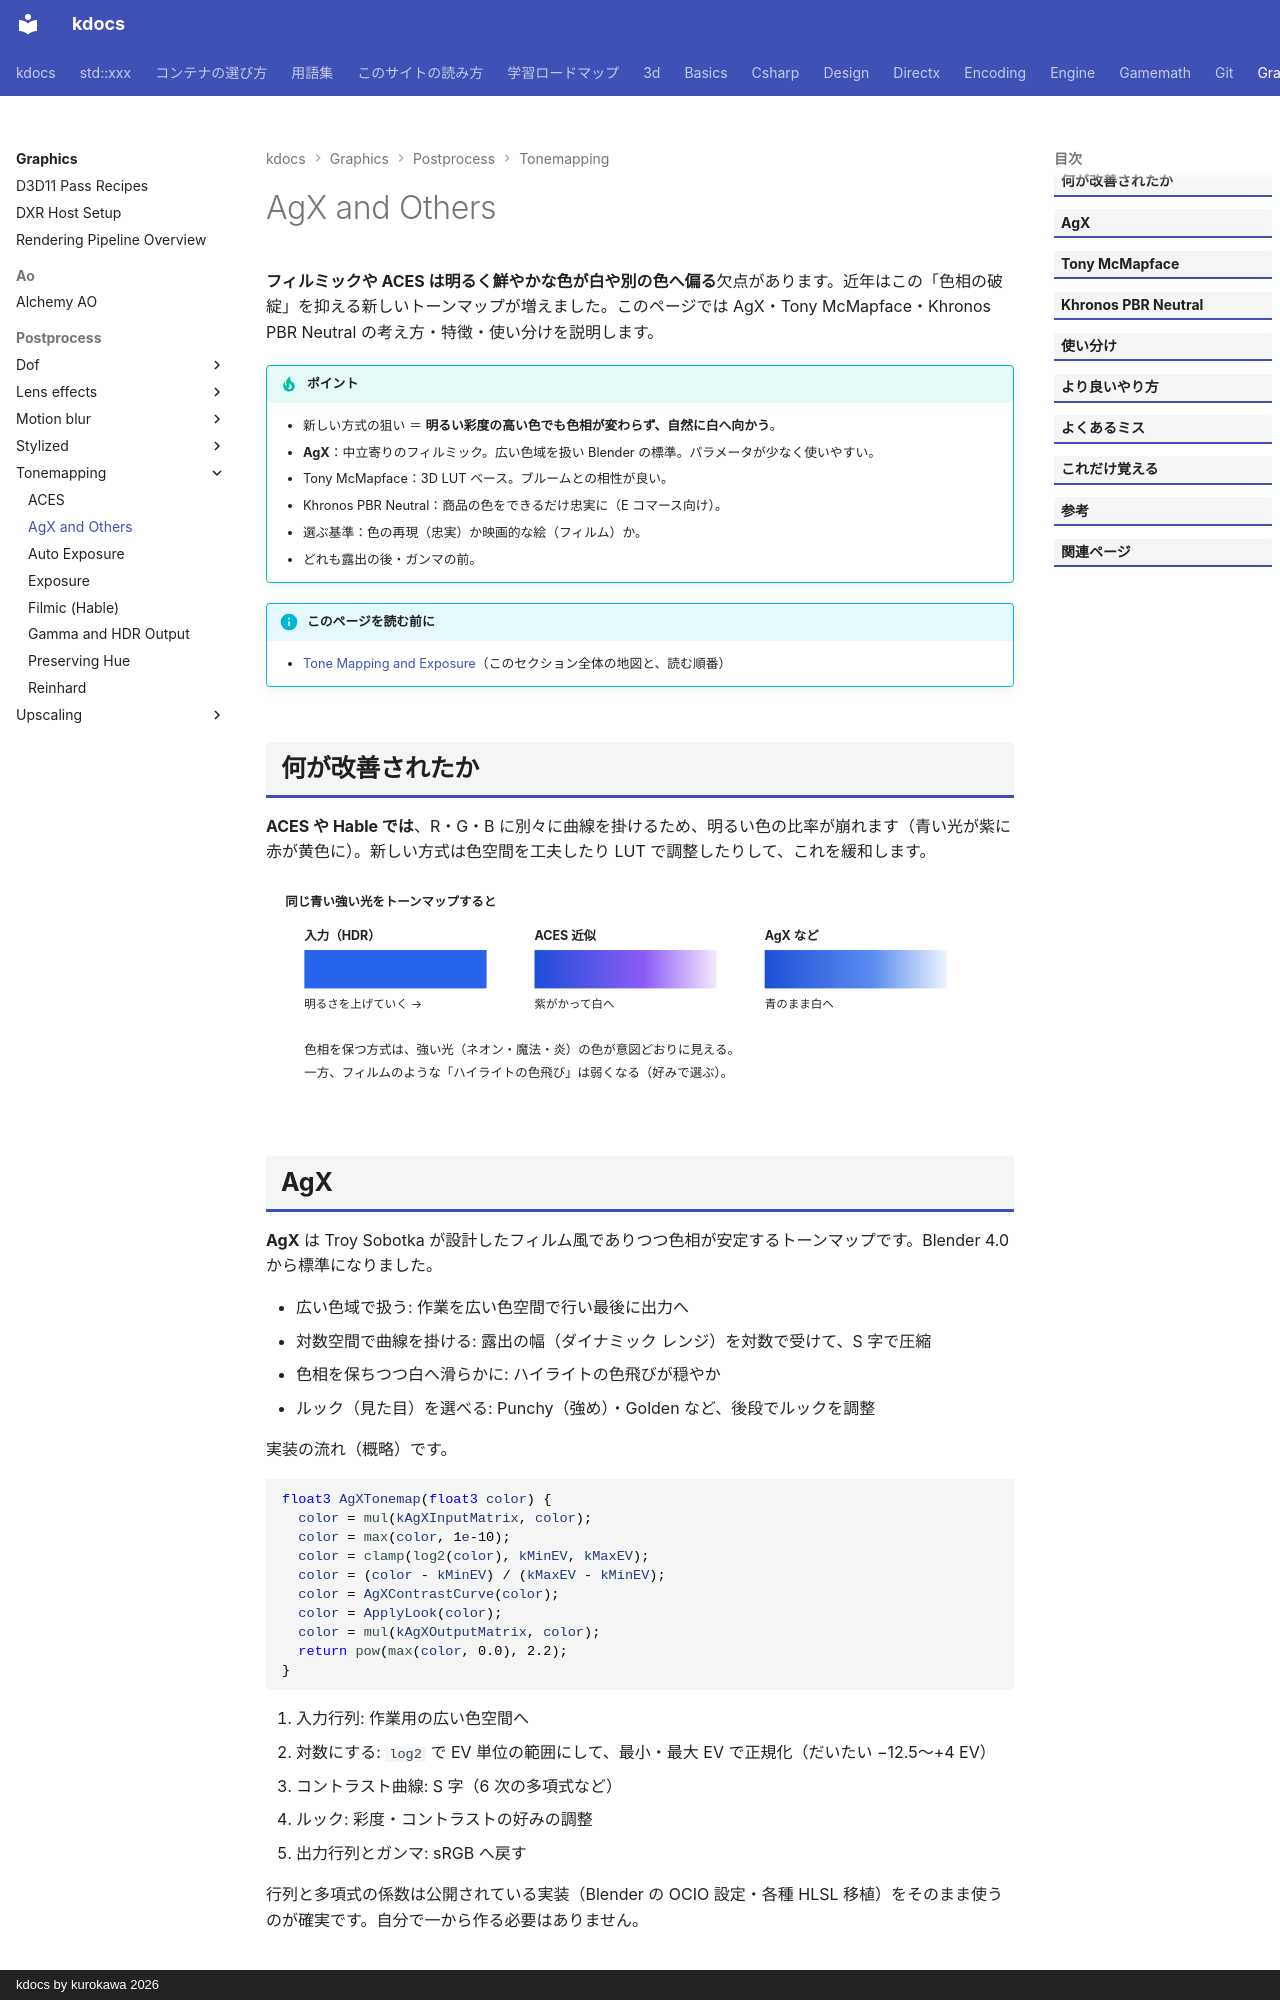

repository: qwzxdf/kdocs · page: graphics/postprocess/tonemapping/agx/index.html · generator: mkdocs · copyright: kdocs by kurokawa 2026

---
title: AgX and Others
tags:
  - 描画
---

# AgX and Others

<strong>フィルミックや ACES は明るく鮮やかな色が白や別の色へ偏る</strong>欠点があります。近年はこの「色相の破綻」を抑える新しいトーンマップが増えました。このページでは AgX・Tony McMapface・Khronos PBR Neutral の考え方・特徴・使い分けを説明します。

!!! tip "ポイント"
    - 新しい方式の狙い ＝ <strong>明るい彩度の高い色でも色相が変わらず、自然に白へ向かう</strong>。
    - <strong>AgX</strong>：中立寄りのフィルミック。広い色域を扱い Blender の標準。パラメータが少なく使いやすい。
    - Tony McMapface：3D LUT ベース。ブルームとの相性が良い。
    - Khronos PBR Neutral：商品の色をできるだけ忠実に（E コマース向け）。
    - 選ぶ基準：色の再現（忠実）か映画的な絵（フィルム）か。
    - どれも露出の後・ガンマの前。

!!! info "このページを読む前に"
    - [Tone Mapping and Exposure](index.md)（このセクション全体の地図と、読む順番）

## 何が改善されたか

<strong>ACES や Hable では</strong>、R・G・B に別々に曲線を掛けるため、明るい色の比率が崩れます（青い光が紫に赤が黄色に）。新しい方式は色空間を工夫したり LUT で調整したりして、これを緩和します。

<svg class="fig illust" viewBox="0 0 780 230" role="img" aria-label="色の偏りの比較">
<text x="20" y="26" class="fig-title">同じ青い強い光をトーンマップすると</text>
<g font-size="13">
<text x="40" y="62" style="font-weight:700">入力（HDR）</text>
<rect x="40" y="72" width="190" height="40" fill="#2563eb"/><text x="40" y="132" style="font-size:12px">明るさを上げていく →</text>
<text x="280" y="62" style="font-weight:700">ACES 近似</text>
<defs><linearGradient id="ag-aces" x1="0" x2="1"><stop offset="0" stop-color="#1d4ed8"/><stop offset="0.6" stop-color="#8b5cf6"/><stop offset="1" stop-color="#f5e9ff"/></linearGradient>
<linearGradient id="ag-agx" x1="0" x2="1"><stop offset="0" stop-color="#1d4ed8"/><stop offset="0.6" stop-color="#5b8def"/><stop offset="1" stop-color="#eef5ff"/></linearGradient></defs>
<rect x="280" y="72" width="190" height="40" fill="url(#ag-aces)"/><text x="280" y="132" style="font-size:12px">紫がかって白へ</text>
<text x="520" y="62" style="font-weight:700">AgX など</text>
<rect x="520" y="72" width="190" height="40" fill="url(#ag-agx)"/><text x="520" y="132" style="font-size:12px">青のまま白へ</text>
</g>
<text x="40" y="180" style="font-size:13px">色相を保つ方式は、強い光（ネオン・魔法・炎）の色が意図どおりに見える。</text>
<text x="40" y="204" style="font-size:13px">一方、フィルムのような「ハイライトの色飛び」は弱くなる（好みで選ぶ）。</text>
</svg>
